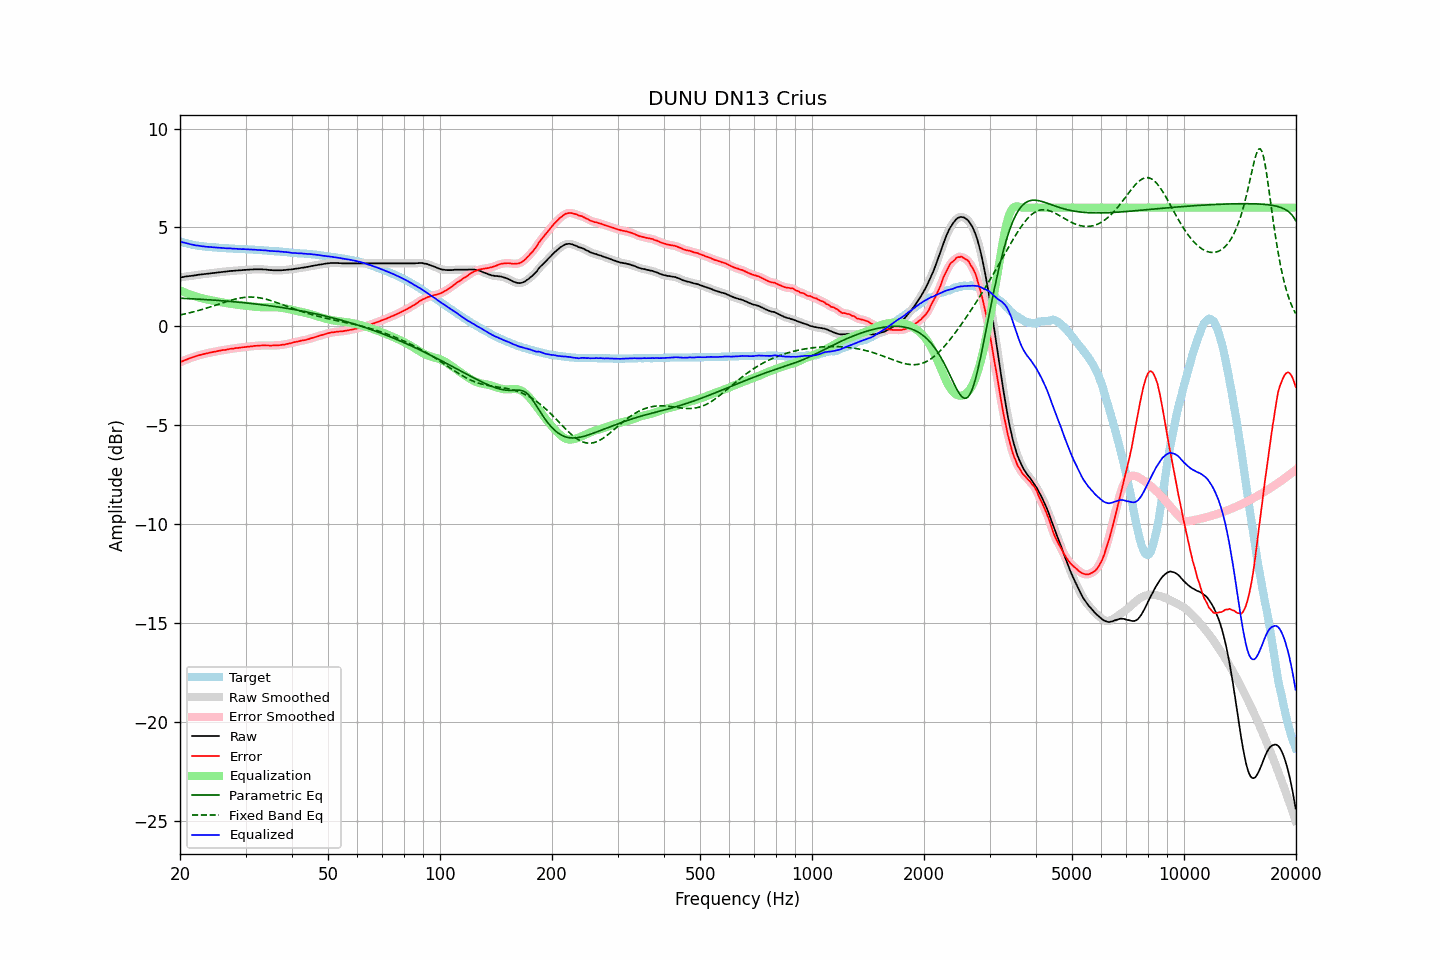

The file beside this chart, header and first rows:
frequency, raw, error, smoothed, error_smoothed, equalization, parametric_eq, fixed_band_eq, equalized_raw, equalized_smoothed, target
20.00, 2.47, -1.82, 2.47, -1.82, 1.82, 1.42, 0.58, 4.29, 4.29, 4.29
20.20, 2.48, -1.78, 2.48, -1.78, 1.78, 1.42, 0.59, 4.26, 4.27, 4.26
20.40, 2.49, -1.75, 2.50, -1.75, 1.75, 1.41, 0.61, 4.24, 4.24, 4.24
20.61, 2.51, -1.71, 2.51, -1.71, 1.71, 1.41, 0.63, 4.22, 4.22, 4.22
20.81, 2.52, -1.68, 2.52, -1.68, 1.68, 1.41, 0.65, 4.20, 4.20, 4.20
21.02, 2.53, -1.65, 2.53, -1.65, 1.65, 1.40, 0.66, 4.18, 4.18, 4.18
21.23, 2.54, -1.62, 2.54, -1.62, 1.62, 1.40, 0.68, 4.16, 4.16, 4.16
21.44, 2.55, -1.59, 2.55, -1.59, 1.59, 1.39, 0.70, 4.14, 4.14, 4.14
21.66, 2.56, -1.56, 2.56, -1.56, 1.56, 1.39, 0.72, 4.12, 4.12, 4.12
21.87, 2.57, -1.54, 2.57, -1.53, 1.53, 1.39, 0.75, 4.10, 4.10, 4.11
22.09, 2.58, -1.51, 2.59, -1.50, 1.51, 1.38, 0.77, 4.09, 4.09, 4.09
22.31, 2.60, -1.48, 2.60, -1.48, 1.48, 1.38, 0.79, 4.08, 4.08, 4.08
22.54, 2.61, -1.46, 2.61, -1.45, 1.46, 1.37, 0.81, 4.07, 4.07, 4.07
22.76, 2.62, -1.43, 2.62, -1.43, 1.43, 1.37, 0.84, 4.06, 4.06, 4.06
22.99, 2.63, -1.41, 2.63, -1.41, 1.41, 1.36, 0.86, 4.05, 4.05, 4.05
23.22, 2.64, -1.39, 2.64, -1.39, 1.39, 1.36, 0.88, 4.04, 4.04, 4.04
23.45, 2.65, -1.37, 2.65, -1.37, 1.37, 1.35, 0.91, 4.03, 4.03, 4.03
23.69, 2.66, -1.35, 2.66, -1.35, 1.36, 1.35, 0.93, 4.02, 4.02, 4.02
23.92, 2.67, -1.34, 2.67, -1.34, 1.34, 1.34, 0.96, 4.01, 4.01, 4.01
24.16, 2.68, -1.32, 2.68, -1.32, 1.32, 1.34, 0.99, 4.01, 4.01, 4.00
24.40, 2.69, -1.31, 2.69, -1.31, 1.31, 1.33, 1.01, 4.00, 4.00, 4.00
24.65, 2.70, -1.29, 2.70, -1.29, 1.29, 1.33, 1.04, 3.99, 3.99, 3.99
24.89, 2.71, -1.28, 2.71, -1.28, 1.27, 1.32, 1.07, 3.99, 3.99, 3.99
25.14, 2.72, -1.26, 2.72, -1.26, 1.26, 1.31, 1.09, 3.98, 3.98, 3.98
25.39, 2.73, -1.24, 2.73, -1.24, 1.24, 1.31, 1.12, 3.98, 3.98, 3.97
25.65, 2.74, -1.23, 2.74, -1.22, 1.23, 1.30, 1.15, 3.97, 3.97, 3.97
25.91, 2.75, -1.21, 2.75, -1.21, 1.21, 1.29, 1.18, 3.97, 3.96, 3.96
26.16, 2.76, -1.19, 2.76, -1.20, 1.20, 1.29, 1.20, 3.96, 3.96, 3.96
26.43, 2.76, -1.19, 2.77, -1.19, 1.18, 1.28, 1.23, 3.95, 3.95, 3.96
26.69, 2.77, -1.17, 2.77, -1.17, 1.17, 1.28, 1.25, 3.94, 3.94, 3.95
26.96, 2.78, -1.16, 2.78, -1.16, 1.16, 1.27, 1.28, 3.94, 3.94, 3.94
27.23, 2.79, -1.14, 2.79, -1.14, 1.15, 1.26, 1.30, 3.94, 3.94, 3.93
27.50, 2.80, -1.13, 2.80, -1.13, 1.13, 1.25, 1.33, 3.94, 3.93, 3.93
27.77, 2.80, -1.13, 2.81, -1.12, 1.12, 1.25, 1.35, 3.92, 3.93, 3.93
28.05, 2.81, -1.11, 2.81, -1.11, 1.11, 1.24, 1.37, 3.92, 3.92, 3.92
28.33, 2.82, -1.10, 2.82, -1.10, 1.10, 1.23, 1.39, 3.92, 3.92, 3.92
28.62, 2.82, -1.09, 2.83, -1.09, 1.09, 1.22, 1.41, 3.91, 3.91, 3.92
28.90, 2.83, -1.07, 2.83, -1.08, 1.08, 1.22, 1.43, 3.91, 3.91, 3.91
29.19, 2.83, -1.07, 2.84, -1.07, 1.07, 1.21, 1.44, 3.90, 3.91, 3.90
29.48, 2.84, -1.06, 2.84, -1.06, 1.06, 1.20, 1.45, 3.90, 3.90, 3.90
29.78, 2.85, -1.05, 2.85, -1.05, 1.05, 1.19, 1.46, 3.90, 3.90, 3.90
30.08, 2.85, -1.05, 2.86, -1.04, 1.04, 1.18, 1.47, 3.89, 3.90, 3.90
30.38, 2.86, -1.03, 2.86, -1.03, 1.03, 1.18, 1.48, 3.89, 3.89, 3.89
30.68, 2.86, -1.02, 2.86, -1.02, 1.02, 1.17, 1.48, 3.88, 3.89, 3.89
30.99, 2.87, -1.01, 2.87, -1.01, 1.01, 1.16, 1.48, 3.89, 3.88, 3.88
31.30, 2.87, -1.01, 2.88, -1.00, 1.00, 1.15, 1.48, 3.88, 3.88, 3.88
31.61, 2.88, -0.99, 2.88, -0.99, 0.99, 1.14, 1.48, 3.88, 3.88, 3.87
31.93, 2.88, -0.99, 2.88, -0.99, 0.99, 1.13, 1.47, 3.87, 3.87, 3.87
32.24, 2.88, -0.98, 2.88, -0.98, 0.98, 1.12, 1.46, 3.86, 3.86, 3.87
32.57, 2.88, -0.97, 2.88, -0.97, 0.97, 1.11, 1.45, 3.86, 3.86, 3.85
32.89, 2.88, -0.97, 2.88, -0.97, 0.97, 1.10, 1.44, 3.85, 3.85, 3.85
33.22, 2.88, -0.97, 2.88, -0.97, 0.97, 1.09, 1.42, 3.85, 3.85, 3.85
33.55, 2.87, -0.96, 2.88, -0.96, 0.97, 1.08, 1.40, 3.84, 3.84, 3.84
33.89, 2.87, -0.96, 2.87, -0.96, 0.97, 1.07, 1.38, 3.84, 3.84, 3.83
34.23, 2.86, -0.97, 2.86, -0.97, 0.97, 1.06, 1.36, 3.83, 3.83, 3.83
34.57, 2.85, -0.97, 2.85, -0.97, 0.97, 1.05, 1.34, 3.82, 3.82, 3.82
34.92, 2.84, -0.97, 2.85, -0.97, 0.97, 1.04, 1.31, 3.81, 3.81, 3.82
35.27, 2.84, -0.97, 2.84, -0.97, 0.97, 1.03, 1.29, 3.81, 3.81, 3.81
35.62, 2.83, -0.97, 2.84, -0.97, 0.97, 1.02, 1.26, 3.80, 3.80, 3.80
35.97, 2.83, -0.96, 2.83, -0.96, 0.97, 1.00, 1.24, 3.80, 3.80, 3.80
... 635 more rows
